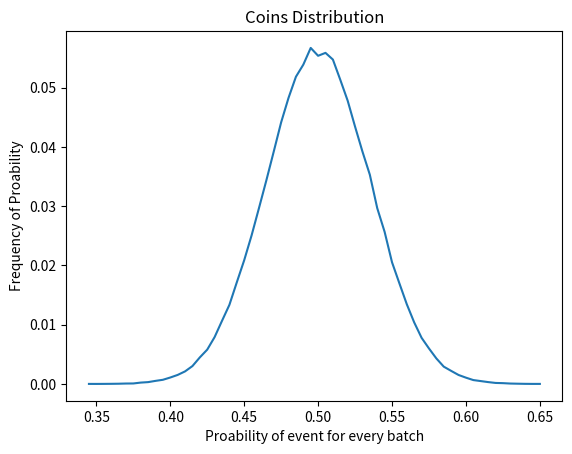

This figure's Python source:
#python3
# [redacted]
#coin distribution testing
import numpy as np 
import matplotlib.pyplot as plt

def randomSeries(N): #generate series number between 0~1
    return np.random.rand(N)

def plotNormalDistribution():
    x = np.linspace(-1,1,50)
    y = 1/np.sqrt(2*np.pi) * np.exp(-0.5*x**2)
    plotDistribution(x,y,'Normal Distribution')
    
def plotDistribution(x,y,name):
    plt.title(name)
    plt.plot(x,y)
    plt.xlabel('Proability of event for every batch')
    plt.ylabel('Frequency of Proability')
    plt.show()

def calculateDistribution(distributions,name):
    #print(distributions)
    distributions_set = list(set(distributions)) #remove repeat prob 
    distributions_set.sort()
    #print(distributions_set)

    distributions_setCount=[]  #calculate repeat times for erery prob
    for i in distributions_set:
        distributions_setCount.append(distributions.count(i))
    #print(distributions_setCount)

    distributions_setProb = []  #calculate frequency prob
    sum = np.sum(distributions_setCount)
    for i in distributions_setCount:
        distributions_setProb.append(i/sum)
    #print(distributions_setProb)

    maxFrequency = np.max(distributions_setProb)
    index = distributions_setProb.index(maxFrequency)
    print('index=',index,'prob=',distributions_set[index].round(4),'max frequency:',maxFrequency.round(4))

    plotDistribution(distributions_set,distributions_setProb,name)


def main():
    #plotNormalDistribution()
    #experment start
    T = 300000  #times of batch
    N = 200     #coin test times every batch
    
    distributions = []
    for _ in range(T):
        x = randomSeries(N)
        res = np.where(x > 0.5, 1, 0) #x>0.5 stand for upper side of coin throwing
        prob = np.sum(res)/len(res)
        distributions.append(prob)
    
    return calculateDistribution(distributions,'Coins Distribution')

if __name__ == "__main__":
    main()
